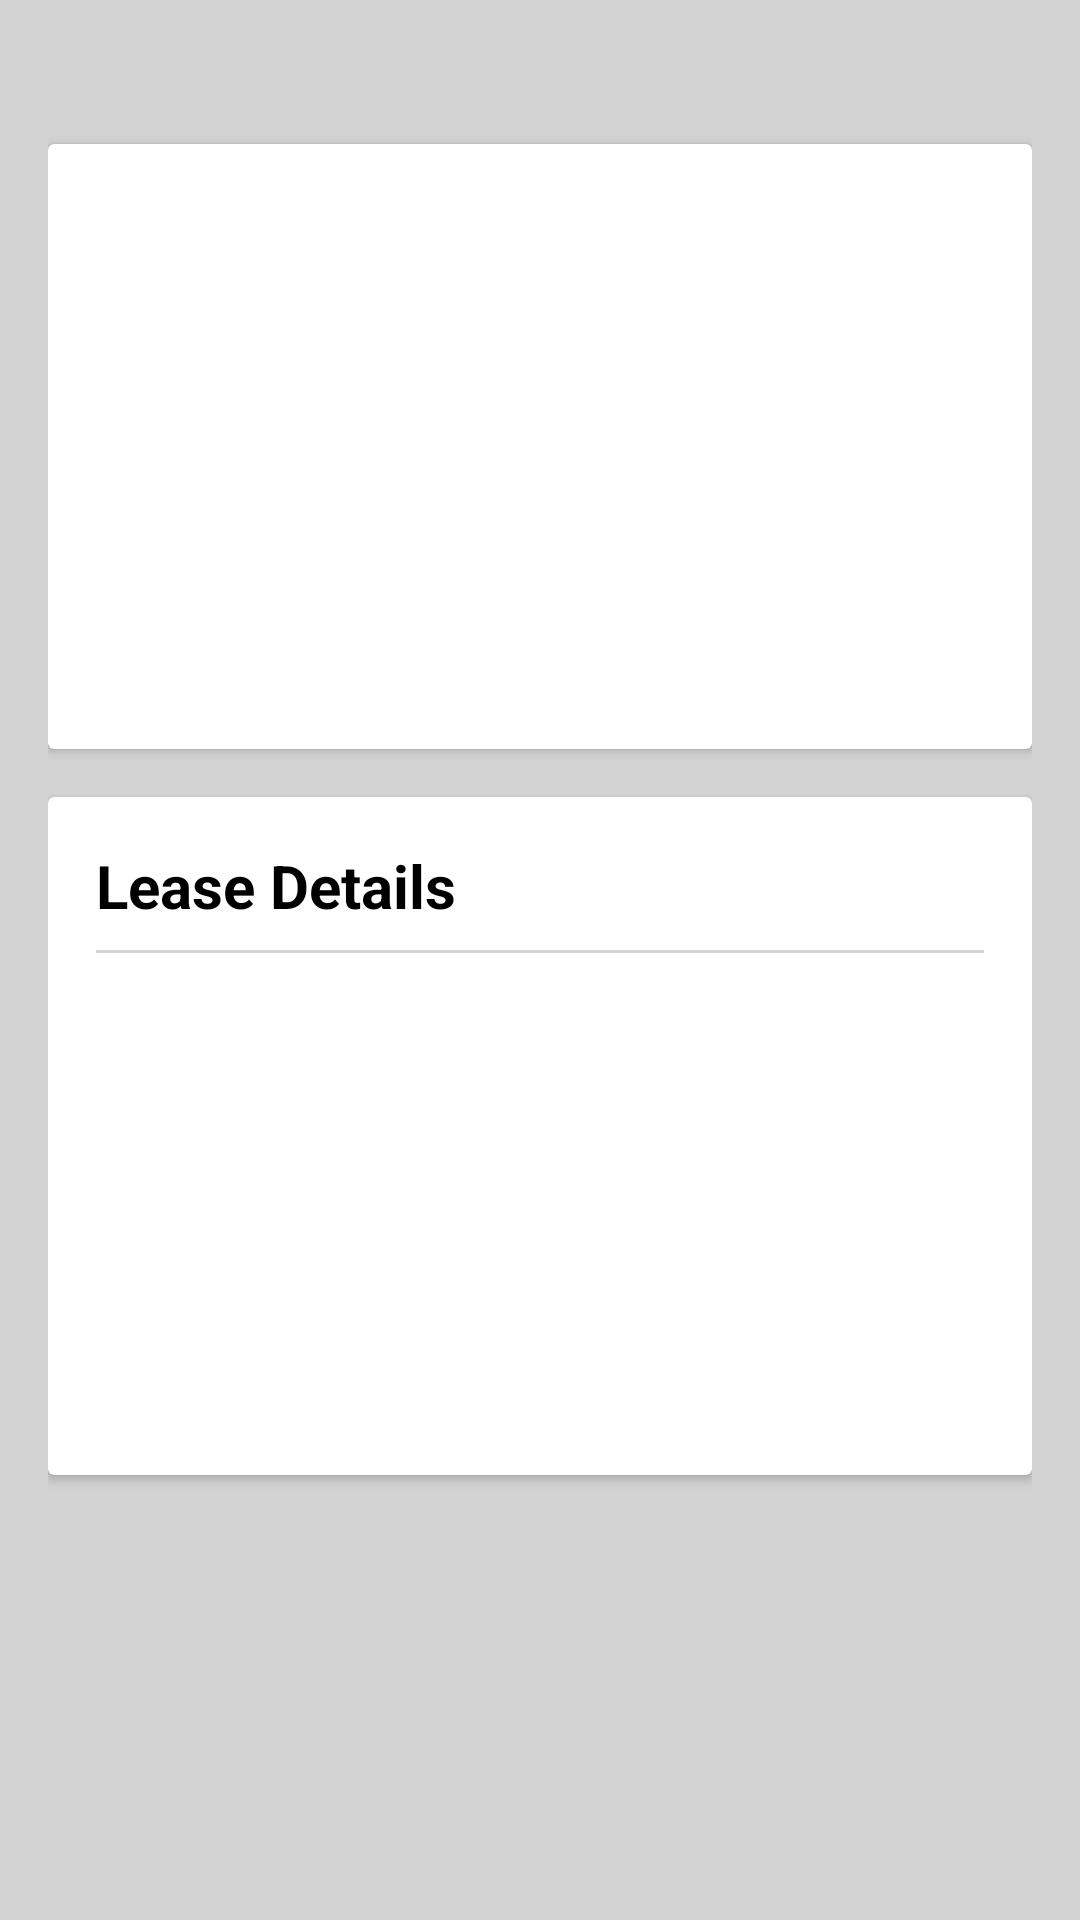

Reconstruct the res/layout file that produces this screen, plus the resources it refers to.
<!-- AndroidManifest.xml: application theme Theme.ProjectManagementSystem -->
<!-- res/layout/activity_person_detail.xml -->
<?xml version="1.0" encoding="utf-8"?>
<ScrollView xmlns:android="http://schemas.android.com/apk/res/android"
    android:layout_width="match_parent"
    android:layout_height="match_parent"
    android:background="@color/lightGray"
    android:padding="16dp">

    <LinearLayout
        android:layout_width="match_parent"
        android:layout_height="wrap_content"
        android:orientation="vertical"
        android:paddingTop="16dp">

        
        <androidx.cardview.widget.CardView
            android:layout_width="match_parent"
            android:layout_height="wrap_content"
            android:elevation="8dp"
            android:layout_marginBottom="16dp"
            android:layout_gravity="center">


        </androidx.cardview.widget.CardView>

        
        <androidx.cardview.widget.CardView
            android:layout_width="match_parent"
            android:layout_height="wrap_content"
            android:elevation="4dp"
            android:layout_marginBottom="16dp">

            <LinearLayout
                android:layout_width="match_parent"
                android:layout_height="wrap_content"
                android:orientation="vertical"
                android:padding="16dp">

                <TextView
                    android:id="@+id/nameTextView"
                    android:layout_width="wrap_content"
                    android:layout_height="wrap_content"
                    android:textSize="24sp"
                    android:textStyle="bold"
                    android:textColor="@color/black"
                    android:layout_marginBottom="8dp"/>

                <TextView
                    android:id="@+id/ageTextView"
                    android:layout_width="wrap_content"
                    android:layout_height="wrap_content"
                    android:textSize="18sp"
                    android:textColor="@color/grayDark"
                    android:layout_marginBottom="8dp"/>

                <TextView
                    android:id="@+id/contactTextView"
                    android:layout_width="wrap_content"
                    android:layout_height="wrap_content"
                    android:textSize="18sp"
                    android:textColor="@color/grayDark"
                    android:layout_marginBottom="8dp"/>

                <TextView
                    android:id="@+id/emailTextView"
                    android:layout_width="wrap_content"
                    android:layout_height="wrap_content"
                    android:textSize="18sp"
                    android:textColor="@color/grayDark"
                    android:layout_marginBottom="8dp"/>

                <TextView
                    android:id="@+id/roomNoTextView"
                    android:layout_width="wrap_content"
                    android:layout_height="wrap_content"
                    android:textSize="18sp"
                    android:textColor="@color/grayDark"
                    android:layout_marginBottom="8dp"/>

            </LinearLayout>
        </androidx.cardview.widget.CardView>

        
        <androidx.cardview.widget.CardView
            android:layout_width="match_parent"
            android:layout_height="wrap_content"
            android:elevation="4dp"
            android:layout_marginBottom="16dp">

            <LinearLayout
                android:layout_width="match_parent"
                android:layout_height="wrap_content"
                android:orientation="vertical"
                android:padding="16dp">

                <TextView
                    android:layout_width="wrap_content"
                    android:layout_height="wrap_content"
                    android:text="Lease Details"
                    android:textSize="20sp"
                    android:textStyle="bold"
                    android:textColor="@color/black"
                    android:layout_marginBottom="8dp"/>

                <View
                    android:layout_width="match_parent"
                    android:layout_height="1dp"
                    android:background="@color/lightGray"/>

                <TextView
                    android:id="@+id/startDateTextView"
                    android:layout_width="wrap_content"
                    android:layout_height="wrap_content"
                    android:textSize="16sp"
                    android:textColor="@color/grayDark"
                    android:layout_marginTop="8dp"/>

                <TextView
                    android:id="@+id/endDateTextView"
                    android:layout_width="wrap_content"
                    android:layout_height="wrap_content"
                    android:textSize="16sp"
                    android:textColor="@color/grayDark"
                    android:layout_marginTop="4dp"/>

                <TextView
                    android:id="@+id/rentAmountTextView"
                    android:layout_width="wrap_content"
                    android:layout_height="wrap_content"
                    android:textSize="16sp"
                    android:textColor="@color/grayDark"
                    android:layout_marginTop="4dp"/>

                <TextView
                    android:id="@+id/depositTextView"
                    android:layout_width="wrap_content"
                    android:layout_height="wrap_content"
                    android:textSize="16sp"
                    android:textColor="@color/grayDark"
                    android:layout_marginTop="4dp"/>

                <TextView
                    android:id="@+id/paymentStatusTextView"
                    android:layout_width="wrap_content"
                    android:layout_height="wrap_content"
                    android:textSize="16sp"
                    android:textColor="@color/grayDark"
                    android:layout_marginTop="4dp"/>

                <TextView
                    android:id="@+id/specialConditionsTextView"
                    android:layout_width="wrap_content"
                    android:layout_height="wrap_content"
                    android:textSize="16sp"
                    android:textColor="@color/grayDark"
                    android:layout_marginTop="4dp"/>
            </LinearLayout>
        </androidx.cardview.widget.CardView>
    </LinearLayout>
</ScrollView>
<!-- resources referenced by this layout -->
<resources>
  <color name="black">#FF000000</color>
  <color name="grayDark">#616161</color>
  <color name="lightGray">#D3D3D3</color>
  <style name="Theme.ProjectManagementSystem" parent="Theme.MaterialComponents.DayNight.NoActionBar">
          
          <item name="colorPrimary">@color/lavender</item>
          <item name="colorPrimaryVariant">@color/lavender</item>
          <item name="colorOnPrimary">@color/white</item>
          
          <item name="colorSecondary">@color/teal_200</item>
          <item name="colorSecondaryVariant">@color/teal_700</item>
          <item name="colorOnSecondary">@color/black</item>
          
          <item name="android:statusBarColor">?attr/colorPrimaryVariant</item>
          
      </style>
  <color name="lavender">#8692f7</color>
  <color name="white">#FFFFFFFF</color>
  <color name="teal_200">#FF03DAC5</color>
  <color name="teal_700">#FF018786</color>
</resources>
